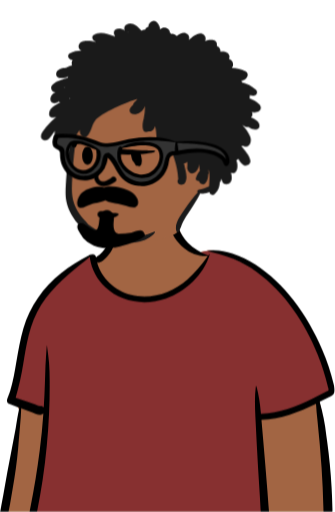
t = 0.00 s
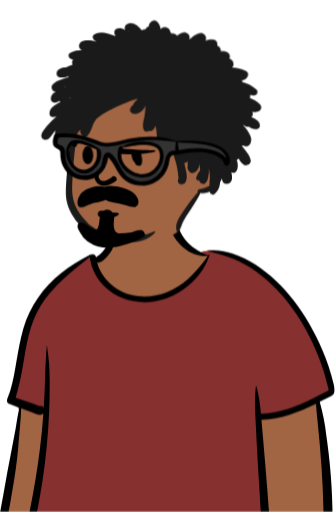
t = 1.35 s
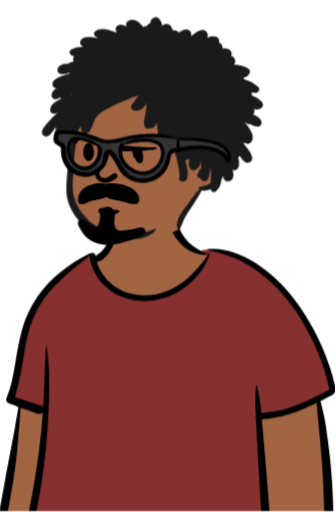
t = 3.15 s
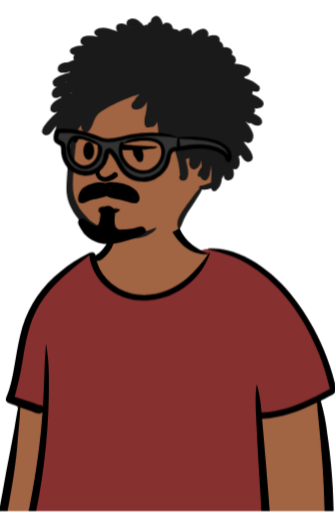
t = 4.50 s
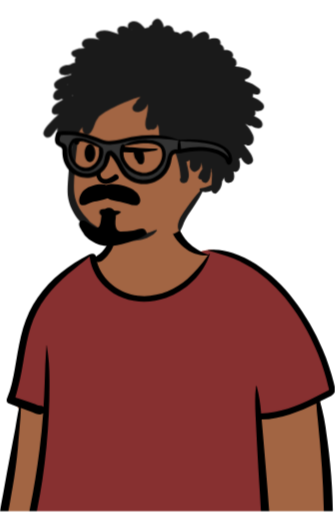
t = 6.57 s
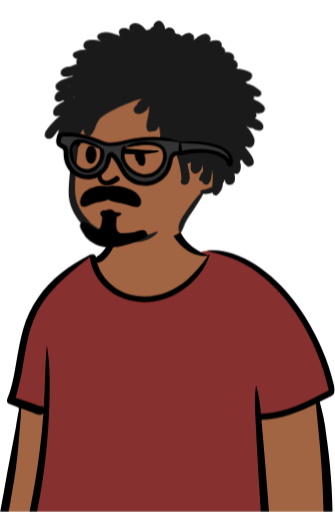
t = 8.64 s

The animated SVG that drew these frames (rendered in a browser with its animation timeline set to each time). Animation: 2 SMIL elements (animate=2), 2 CSS @keyframes rules; frames cover the first 8.64 s, repeats indefinitely.

<svg xmlns="http://www.w3.org/2000/svg" width="570" height="870" viewBox="0 0 570 870" fill="none" role="img" aria-labelledby="animated-avatar-title animated-avatar-description">
<title id="animated-avatar-title">Animated avatar</title>
<desc id="animated-avatar-description">An avatar gently breathing and changing between neutral and smiling expressions.</desc>
<style>
#animated-avatar-breath{transform-box:view-box;transform-origin:285px 870px;animation:animated-avatar-breathe 9s ease-in-out infinite}
#neutral-head,#neutral-expression-suspicious-d362b6de,#neutral-face,#neutral-glasses,#smile-head,#smile-expression-suspicious-d362b6de,#smile-face,#smile-glasses{transform-box:view-box;transform-origin:285px 430px;animation:animated-avatar-head-sway 18s ease-in-out infinite}
#animated-avatar-neutral{opacity:1}
#animated-avatar-smile{display:none}
@keyframes animated-avatar-breathe{0%,15%,100%{transform:translateY(0) scale(1,1)}48%{transform:translateY(-1.125px) scale(1.00675,1.0045)}88%{transform:translateY(0) scale(1,1)}}
@keyframes animated-avatar-head-sway{0%,100%{transform:translate(-2px,0) rotate(-.35deg)}25%{transform:translate(0,-3.5px) rotate(0)}50%{transform:translate(2px,0) rotate(.35deg)}75%{transform:translate(0,-3.5px) rotate(0)}}
@media(prefers-reduced-motion:reduce){#animated-avatar-breath,#neutral-head,#neutral-expression-suspicious-d362b6de,#neutral-face,#neutral-glasses,#smile-head,#smile-expression-suspicious-d362b6de,#smile-face,#smile-glasses{animation:none}}
</style>
<g id="animated-avatar-breath">
<g id="animated-avatar-neutral">
<g id="neutral-Avatar-Neutral">
<g id="neutral-Group">
<mask id="neutral-mask0_773_154" style="mask-type:luminance" maskUnits="userSpaceOnUse" x="-28" y="0" width="598" height="870">
<g id="neutral-clip-d362b6de">
<path id="neutral-Vector" d="M-27.7109 0H569.289V870H-27.7109V0Z" fill="white"/>
</g>
</mask>
<g mask="url(#neutral-mask0_773_154)">
<g id="neutral-Avatar">
<path id="neutral-body" fill-rule="evenodd" clip-rule="evenodd" d="M20.3466 781.092C24.6602 756.692 28.4429 732.202 31.692 707.637C32.4193 702.037 33.5102 695.71 29.7284 691.637C24.4193 685.819 19.5466 680.874 18.9647 672.583C18.3829 664.801 21.0011 656.292 22.6011 648.728C26.1437 632.877 30.3413 617.178 35.1829 601.674C40.0314 585.916 45.1951 570.256 50.6739 554.692C55.692 540.146 60.492 525.383 67.0375 511.419C79.4011 484.874 100.492 465.237 126.383 452.074C132.928 448.801 146.019 437.165 152.783 434.619C158.965 432.146 158.965 439.201 165.074 436.51C169.947 434.401 174.528 431.637 177.219 426.91C180.128 421.819 187.619 414.619 188.783 408.728C191.183 396.074 188.565 385.31 197.51 375.783C205.744 367.441 216.067 361.463 227.401 358.474C251.91 351.71 284.492 356.437 299.256 379.201C306.31 390.037 308.71 403.201 318.31 412.001C326.601 419.783 324.71 425.092 335.474 429.019C336.128 429.237 352.638 425.746 353.219 425.965C365.001 423.419 376.274 430.474 387.038 434.546C403.12 440.685 418.484 448.562 432.856 458.037C461.74 477.275 486.939 501.538 507.256 529.674C532.879 564.92 551.721 604.626 562.819 646.765C564.056 651.419 565.365 656.219 563.91 660.874C562.572 664.571 560.071 667.736 556.783 669.892C552.419 673.019 543.692 674.983 543.91 681.31C543.983 686.11 545.656 691.128 546.456 695.856C547.377 701.48 548.201 707.104 548.928 712.728C552.548 738.45 555.047 764.317 556.419 790.256C558.022 815.924 558.143 841.664 556.783 867.346C556.686 869.043 556.201 870.547 555.328 871.856C556.056 872.147 556.201 873.601 555.256 873.819L553.292 874.183C551.821 875.286 550.04 875.897 548.201 875.928L544.201 876.074C530.165 878.983 516.128 881.819 501.947 883.928C484.638 886.45 467.304 888.559 449.947 890.256C414.165 893.746 378.674 892.583 342.965 890.692C307.264 888.804 271.503 888.318 235.765 889.237C199.983 890.256 164.201 891.783 128.419 892.437C88.4193 893.213 48.4678 892.001 8.56475 888.801C3.1102 888.437 -0.307989 884.074 0.78292 878.619C7.25565 846.11 14.6011 813.819 20.4193 781.165" fill="#A26543"/>
<path id="neutral-t-shirt" fill-rule="evenodd" clip-rule="evenodd" d="M387.109 434.546L386.237 434.255C375.691 430.109 364.709 423.491 353.218 425.964C352.855 425.818 345.364 427.346 340.2 428.291L345.073 433.382L353.655 434.909C324.079 483.734 289.097 508.146 248.709 508.146C208.321 508.146 177.679 483.734 156.782 434.909L153.873 434.182C153.534 434.182 153.17 434.279 152.782 434.473C146.018 437.091 132.855 448.728 126.382 452C100.491 465.091 79.473 484.728 67.0367 511.346C60.7094 524.873 55.9821 538.982 51.1821 553.164L50.673 554.618C45.1942 570.182 40.0306 585.843 35.1821 601.6C30.5275 616.437 26.5033 631.418 23.1094 646.546L22.6003 648.655C21.0003 656.218 18.3821 664.655 18.9639 672.509C19.1827 675.22 19.9236 677.862 21.1457 680.291L79.6185 701.382L51.6912 891.418C77.2427 892.534 102.818 892.849 128.418 892.364C164.2 891.709 199.982 890.182 235.764 889.237C270.431 888.315 305.097 888.728 339.764 890.473L348.491 890.909C382.281 893.164 416.192 892.921 449.946 890.182L452.2 889.964V862.109L440.346 707.273L500.709 695.928L559.837 667.2C561.688 665.424 563.084 663.229 563.909 660.8C565.291 656.437 564.273 652.073 563.182 647.709L562.818 646.764C551.564 604.682 532.735 565.004 507.255 529.673C486.966 501.518 461.792 477.23 432.928 457.964C418.479 448.461 403.206 440.631 387.109 434.473" fill="#873030"/>
<path id="neutral-body-outline" fill-rule="evenodd" clip-rule="evenodd" d="M364.418 425.165C360.709 424.947 356.927 425.601 353.218 425.892C352.927 425.965 352.782 426.474 353.218 426.547C359.763 428.001 366.285 429.722 372.782 431.71L375.545 432.583C382.818 434.765 389.945 436.947 397.073 439.856C411.202 445.709 424.582 453.228 436.927 462.256C484.418 496.583 518.745 548.583 540.491 602.401C547.808 620.588 553.716 639.309 558.163 658.401C558.454 659.565 559.618 662.329 558.891 663.492C558.382 664.438 556.273 665.019 555.254 665.601L551.982 667.274L533.654 676.656L531.982 677.456C504.345 690.983 474.963 702.474 443.982 703.274L443.691 700.583C442.591 685.853 440.182 671.25 436.491 656.947C436.273 656.219 435.327 656.51 435.254 657.165C433.073 673.965 433.8 690.91 434.527 707.856C435.836 737.674 437.654 767.638 439.254 797.529L442.091 842.401C443.036 857.31 443.327 872.656 445.509 887.492C445.945 890.838 449.873 892.583 452.782 892.292C454.389 892.113 455.872 891.344 456.947 890.136C458.021 888.927 458.61 887.364 458.6 885.747C458.6 877.092 457.509 868.292 456.854 859.71L455.036 835.129C452.782 805.238 450.091 775.347 447.618 745.456L444.854 713.674C477.727 712.583 508.418 700.365 537.727 686.183C538.163 695.783 539.182 705.456 540.2 714.983C543.012 741.747 545.339 768.535 547.182 795.347C548.662 817.796 549.681 840.274 550.236 862.765L550.382 867.856C550.382 871.056 550.745 874.038 553.509 876.365C554.732 877.564 556.377 878.236 558.091 878.236C559.804 878.236 561.449 877.564 562.673 876.365C566.309 873.019 565.727 868.438 565.582 863.929C565.307 852.481 564.87 841.037 564.273 829.601C562.834 802.961 560.286 776.393 556.636 749.965L555.182 739.783C553.061 720.609 549.289 701.654 543.909 683.129C546.139 682.062 548.394 680.922 550.673 679.71C554.745 677.771 558.769 675.735 562.745 673.601C565.8 671.783 568.491 669.383 569.291 665.747C570.309 661.747 568.854 657.383 567.836 653.456V653.165C563.03 633.263 556.559 613.8 548.491 594.983C535.806 564.605 519.231 536.002 499.182 509.892C481.336 486.126 459.511 465.63 434.673 449.31C422.461 441.471 409.317 435.192 395.545 430.619C385.508 427.226 375.011 425.387 364.418 425.165ZM298.891 377.165C294.527 372.438 285.727 377.31 287.836 383.565C292.336 398.383 301.116 411.541 313.073 421.383C324.354 430.948 338.89 435.793 353.654 434.91L352.418 436.656C342.669 450.59 331.426 463.418 318.891 474.91C292.709 497.601 257.218 509.819 222.891 501.092C195.909 494.256 172.127 472.874 165.145 445.674C166.115 446.159 167.279 446.28 168.636 446.038C174.236 444.801 179.763 438.91 183.4 434.692C187.279 430.183 190.333 425.165 192.563 419.638C196.636 409.456 197.945 396.292 192.345 386.401C191.618 385.165 190.163 385.892 189.945 387.129L189.727 388.947C188.636 398.183 187.327 407.129 182.963 415.565C179.687 421.973 175.191 427.68 169.727 432.365C167.836 433.819 165.509 434.983 163.836 436.729L163.473 437.019C163.036 433.383 160.491 431.71 157.945 431.783C155.737 432.001 153.577 432.565 151.545 433.456L151.473 433.529C134.582 441.879 118.697 452.127 104.127 464.074C73.542 487.975 51.0879 520.742 39.8362 557.892C34.3816 576.292 31.2544 595.274 27.9817 614.183L25.9453 625.819C22.8908 643.201 19.4726 661.019 12.5635 677.238C10.7453 681.383 12.1271 685.31 16.5635 686.983L32.9271 693.092C30.2362 704.729 28.5635 716.729 26.5998 728.365C22.2362 753.165 16.9998 777.819 12.4908 802.547L5.72708 840.583L2.30893 858.91L0.563462 868.801L0.490752 869.31C0.127116 871.056 -0.236538 872.874 0.199826 874.619C0.781644 876.583 2.30891 877.965 3.69073 879.419C4.85436 880.583 6.45437 880.583 7.83619 879.929L8.34529 879.71C10.818 878.547 12.7089 877.383 13.6544 874.619C14.0907 872.777 14.4544 870.91 14.7453 869.019L16.7816 858.474L20.418 837.31L21.5817 830.692C25.6214 807.92 28.727 784.991 30.8907 761.965C31.6665 751.783 32.515 741.553 33.4362 731.274L34.0907 723.638C34.8907 713.965 35.9089 704.001 36.0544 694.183L39.3271 695.347L55.4725 701.092C59.4725 702.547 64.5635 705.456 68.8544 704.874C70.8907 704.68 72.5392 703.977 73.7998 702.765C72.3453 723.662 70.2847 744.51 67.618 765.31C63.4251 798.213 58.0885 830.96 51.618 863.492L50.2362 870.474C49.8725 873.165 50.5998 874.765 52.0544 877.019C53.2907 878.765 55.6907 879.71 57.7271 878.474C60.3453 876.801 61.7271 875.347 62.4543 872.365C63.1331 869.65 63.6907 866.886 64.1271 864.074C67.2068 848.325 69.9709 832.516 72.418 816.656C78.0907 778.741 81.7756 740.704 83.4725 702.547C84.3407 683.699 84.6802 664.831 84.4907 645.965C84.4907 636.268 84.1513 626.595 83.4725 616.947C82.7453 607.201 81.2907 597.674 79.9816 588.001C79.9816 587.638 79.4725 587.638 79.4725 588.001C78.8907 598.838 77.9453 609.674 77.4362 620.51L76.418 651.638C75.9816 665.262 75.3271 678.886 74.4543 692.51C73.6737 691.675 72.7071 691.036 71.633 690.644C70.5589 690.252 69.4076 690.119 68.2725 690.256C64.8543 689.529 61.218 687.783 58.018 686.619L45.7998 682.619L26.5998 676.292C32.1545 656.989 36.5263 637.364 39.6907 617.529L41.1453 608.583C44.0544 590.983 47.3271 573.31 52.6362 556.219C58.242 538.388 66.7969 521.623 77.9453 506.619C89.2992 491.927 102.143 478.449 116.273 466.401C128.2 456.001 140.782 446.547 152.927 436.365C152.83 437.044 152.83 437.771 152.927 438.547C155.806 457.467 164.978 474.864 178.963 487.929C206.382 514.11 247.036 519.492 282.236 507.201C316.2 495.347 346.236 467.201 356.854 432.438C357.073 431.856 356.273 431.71 355.909 432.074L354.163 434.474C354.163 434.135 353.994 433.892 353.654 433.747C340.962 429.186 329.403 421.943 319.763 412.51C313.04 405.549 307.773 397.315 304.273 388.292L303.982 387.565C302.745 383.929 301.654 380.147 298.891 377.238" fill="black"/>
<g id="neutral-head">
<path id="neutral-skull-fill" fill-rule="evenodd" clip-rule="evenodd" d="M244.22 99.8555C202.998 99.8555 160.324 131.855 145.229 152.219C127.811 175.855 114.022 289.237 120.481 327.71C126.94 366.183 159.018 408.146 214.827 408.146C270.491 408.146 304.456 401.237 305.762 391.274C307.214 381.237 342.557 325.674 342.557 325.674C342.557 325.674 378.772 315.492 378.844 291.055C379.041 284.254 377.329 277.533 373.904 271.657C370.478 265.782 365.476 260.987 359.467 257.819C359.467 257.819 366.434 161.601 348.944 136.583C331.381 111.492 285.369 99.8555 244.22 99.8555Z" fill="#A26543"/>
<path id="neutral-hair-and-face-outline" fill-rule="evenodd" clip-rule="evenodd" d="M271.943 37.6733C266.428 31.1278 256.703 37.3824 256.848 44.5096C254.671 45.0914 252.058 47.1278 251.042 49.8914C248.816 49.746 246.712 50.2308 244.728 51.346L244.293 50.7642C237.398 42.4005 228.326 35.2005 218.964 41.3096C217.76 42.1059 216.82 43.2439 216.264 44.5782C215.708 45.9125 215.562 47.3825 215.844 48.8005V49.0187L215.699 48.146L215.916 49.3824L216.642 50.8369C207.062 44.0005 192.475 48.0005 200.168 61.2369L197.047 60.0005C186.161 55.7824 172.807 51.2733 162.937 58.8369C158.51 63.0551 163.373 68.7278 167.872 70.1096L167.147 69.9642C158.438 68.5096 140.512 64.8733 137.972 76.146C137.029 80.2187 139.714 83.1278 143.052 84.8005C135.94 84.8005 128.828 85.9642 122.586 89.4551C116.708 93.6733 121.498 100.655 127.667 100.364C125.78 102.764 125.127 106.764 126.941 109.31C123.457 110.182 120.216 111.516 117.216 113.31L116.418 113.382C110.394 114.11 103.572 114.619 100.306 120.51C95.4438 133.237 112.644 132.728 120.119 128.291C119.683 128.97 119.369 129.746 119.175 130.619L116.708 131.273C107.709 133.819 97.4759 136.582 91.67 144.219C88.9847 148.582 92.686 156.073 98.2016 154.691C83.1062 161.964 88.9122 180.946 103.717 171.055C104.443 171.734 105.241 172.17 106.112 172.364L102.991 174.11C95.081 178.473 85.5738 184.364 87.243 194.255C88.767 199.491 95.9518 198.546 99.7257 196.51C93.244 202.043 87.2021 208.073 81.6548 214.546L80.1307 216.364C75.7763 221.455 68.3738 230.982 76.5021 236.001C86.3721 241.019 91.3797 226.037 97.113 220.728C92.5408 231.637 107.564 239.201 112.789 228.219C113.708 228.364 114.603 228.364 115.474 228.219C110.902 233.091 98.7096 266.037 113.878 258.764C116.29 256.169 118.475 253.371 120.409 250.401C117.99 269.31 116.2 288.219 115.039 307.128L114.603 314.037C114.168 321.164 113.878 328.291 114.603 335.419C115.583 343.588 117.939 351.531 121.57 358.91C124.926 365.8 129.119 372.249 134.053 378.11C136.544 381.34 139.476 384.205 142.762 386.619C145.52 388.51 148.713 389.673 151.761 390.837C156.922 395.714 162.857 399.696 169.324 402.619C179.648 407.385 190.679 410.431 201.982 411.637C213.594 412.994 225.133 412.679 236.6 410.691C247.486 408.801 259.243 404.001 265.992 394.691C266.573 393.964 265.484 393.237 264.759 393.528C250.37 399.934 234.805 403.263 219.06 403.3C203.315 403.338 187.735 400.084 173.316 393.746C165.623 390.11 159.164 384.946 152.269 380.146C150.963 378.401 149.56 376.704 148.06 375.055L145.665 372.51C143.826 370.619 142.133 368.655 140.585 366.619C135.456 360.122 131.513 353.019 128.755 345.31C123.457 330.473 124.909 314.328 125.852 298.91L125.925 297.455C127.285 274.041 129.852 250.713 133.618 227.564C135.359 224.655 137.271 221.916 139.351 219.346C137.609 225.964 143.56 235.201 150.818 230.837C159.091 223.71 158.728 212.219 165.695 203.491C172.88 192.364 222.666 170.619 237.543 167.564C235.076 171.055 230.721 173.455 229.705 177.601C211.562 193.673 241.172 202.328 250.461 179.273C250.268 186.934 249.373 194.498 247.776 201.964C245.309 208.873 243.422 228.728 255.759 222.691C261.71 224.437 266.21 219.346 266.936 213.673C271.29 226.546 267.226 247.201 275.064 256.728C277.459 259.201 281.233 257.528 282.467 254.691C289.724 252.801 289.071 244.291 290.014 238.255C296.546 262.473 304.892 279.273 306.053 304.582C300.973 311.855 312.149 317.237 317.012 311.419C323.761 301.601 317.52 288.146 315.923 277.382C317.955 277.382 319.745 276.461 321.294 274.619C322.164 277.964 321.656 282.401 321.366 286.11C325.721 302.91 342.05 292.146 341.396 278.473C342.122 282.352 342.63 286.231 342.921 290.11C339.776 293.843 337.478 298.061 336.026 302.764C335.083 306.11 338.421 308.146 341.106 307.637C342.413 312.364 348.364 315.71 352.283 311.273C356.202 307.273 356.855 301.601 357.145 296.001C357.443 295.709 357.675 295.357 357.825 294.968C357.975 294.579 358.041 294.162 358.016 293.746C357.965 292.979 357.742 292.233 357.363 291.564L357.653 288.146C360.701 297.528 358.742 307.273 358.451 316.873C352.964 319.603 347.089 321.468 341.034 322.401L340.163 322.619C338.276 322.982 337.623 325.819 339.074 326.982C335.3 330.619 332.034 335.128 328.914 339.128C324.705 344.607 320.64 350.158 316.721 355.782L314.399 359.055C307.722 368.655 298.433 381.601 302.569 393.455C303.15 395.055 305.472 395.637 306.416 393.964C309.464 388.364 311.133 382.182 314.036 376.51C316.867 370.982 320.35 365.819 323.834 360.655L325.866 357.746C329.252 352.752 332.494 347.661 335.591 342.473L337.768 338.982C339.836 335.655 341.656 332.179 343.211 328.582C348.509 329.819 354.024 328.946 359.032 326.691L359.104 327.055L359.25 327.71C359.975 330.764 364.185 332.801 366.87 330.837C369.829 328.447 372.232 325.439 373.912 322.022C375.592 318.605 376.507 314.863 376.595 311.055C377.853 308.873 378.941 306.594 379.861 304.219C380.296 308.946 382.038 313.528 387.771 313.382C397.496 312.655 398.512 303.346 395.827 294.11C407.439 297.746 408.745 281.237 405.116 272.655C406.473 272.308 407.658 271.482 408.455 270.328L409.035 271.346C411.213 275.201 413.825 278.982 417.309 281.019C422.244 283.782 429.356 280.291 429.066 274.182C427.977 264.073 419.196 256.437 413.825 248.364C414.793 248.51 415.76 248.51 416.728 248.364C427.469 254.328 432.549 240.219 428.775 232.073C425.754 224.858 421.311 218.328 415.712 212.873L417.236 213.819C420.139 215.491 423.26 217.091 426.38 216.437C446.701 229.891 453.45 207.346 430.59 200.291V200.146C432.84 197.964 433.856 194.473 432.041 190.91C440.46 193.819 452.434 187.273 445.104 178.11C440.31 173.392 434.536 169.791 428.195 167.564C428.533 165.916 428.63 164.219 428.485 162.473H428.921C432.84 163.128 437.775 164.728 440.242 160.437C441.476 158.255 441.331 154.691 439.299 153.019C432.259 147.201 424.276 142.401 415.567 140.437L414.551 137.31C421.953 137.164 430.299 127.273 421.808 121.673C414.548 117.64 406.378 115.537 398.077 115.564C403.012 110.691 400.109 101.746 393.504 100.437C397.859 91.2005 387.118 86.4005 379.135 87.9278C379.425 83.7824 377.248 79.2005 373.039 78.1824C375.216 65.2369 361.572 66.4733 352.936 69.4551C355.839 64.5096 352.936 58.6187 347.856 56.8733C339.51 54.9824 331.526 62.9096 325.213 67.7824C327.39 62.6914 325.575 58.0369 320.423 56.0005C315.125 53.9642 309.391 57.9642 304.964 60.6551C302.57 57.6733 298.433 56.6551 294.804 56.8733C294.417 55.7096 293.861 54.7399 293.135 53.9642C293.135 47.0551 281.233 43.2005 277.169 49.6733C276.513 45.2681 274.683 41.1221 271.871 37.6733M123.24 164.582L123.094 165.31L122.586 165.819L121.062 166.182L123.24 164.582ZM114.023 146.182L114.24 146.401V146.546L112.934 147.055L112.281 147.346L112.063 147.419L114.023 146.182ZM221.069 53.8187L221.505 53.8914L221.867 53.9642L222.521 54.4733H221.94L221.069 53.8187Z" fill="#1A1A1A"/>
</g>
<g id="neutral-expression-suspicious-d362b6de">
<path id="neutral-left-eyebrow" d="M153.162 236.009C156.539 236.109 159.86 236.9 162.92 238.334C165.759 239.782 168.232 239.397 170.192 241.91C171.644 250.51 173.624 249.846 174.338 252.952C175.284 257.17 175.358 259.737 169.904 260.974H169.901C168.156 258.647 167.865 255.301 166.701 252.61C165.319 249.483 163.21 246.283 160.228 244.392C155.356 241.337 137.41 239.519 133.919 244.392C133.41 250.865 125.874 251.301 124.419 244.392C122.819 236.901 136.593 240.515 142.92 237.897L144.01 237.896C147.149 236.646 149.785 235.909 153.162 236.009Z" fill="black">
<animate attributeName="d" dur="54s" repeatCount="indefinite" calcMode="spline" keyTimes="0;.667;.713;.898;.944;1" keySplines=".45 0 .55 1;.45 0 .55 1;.45 0 .55 1;.45 0 .55 1;.45 0 .55 1" values="M153.162 236.009C156.539 236.109 159.86 236.9 162.92 238.334C165.759 239.782 168.232 239.397 170.192 241.91C171.644 250.51 173.624 249.846 174.338 252.952C175.284 257.17 175.358 259.737 169.904 260.974H169.901C168.156 258.647 167.865 255.301 166.701 252.61C165.319 249.483 163.21 246.283 160.228 244.392C155.356 241.337 137.41 239.519 133.919 244.392C133.41 250.865 125.874 251.301 124.419 244.392C122.819 236.901 136.593 240.515 142.92 237.897L144.01 237.896C147.149 236.646 149.785 235.909 153.162 236.009Z;M153.162 236.009C156.539 236.109 159.86 236.9 162.92 238.334C165.759 239.782 168.232 239.397 170.192 241.91C171.644 250.51 173.624 249.846 174.338 252.952C175.284 257.17 175.358 259.737 169.904 260.974H169.901C168.156 258.647 167.865 255.301 166.701 252.61C165.319 249.483 163.21 246.283 160.228 244.392C155.356 241.337 137.41 239.519 133.919 244.392C133.41 250.865 125.874 251.301 124.419 244.392C122.819 236.901 136.593 240.515 142.92 237.897L144.01 237.896C147.149 236.646 149.785 235.909 153.162 236.009Z;M165.039 203.011C168.416 203.111 171.737 203.902 174.797 205.335C177.636 206.784 180.195 208.91 182.155 211.423C184.115 213.936 185.501 216.848 186.215 219.954C187.161 224.172 187.015 232.826 181.561 234.063H181.27C179.524 231.735 179.233 228.39 178.07 225.699C176.688 222.572 174.579 219.372 171.597 217.481C166.724 214.426 158.87 215.517 155.379 220.39C154.87 226.863 143.961 228.026 142.506 221.117C140.906 213.626 148.47 207.517 154.797 204.899L155.161 204.754C158.3 203.504 161.662 202.911 165.039 203.011Z;M165.039 203.011C168.416 203.111 171.737 203.902 174.797 205.335C177.636 206.784 180.195 208.91 182.155 211.423C184.115 213.936 185.501 216.848 186.215 219.954C187.161 224.172 187.015 232.826 181.561 234.063H181.27C179.524 231.735 179.233 228.39 178.07 225.699C176.688 222.572 174.579 219.372 171.597 217.481C166.724 214.426 158.87 215.517 155.379 220.39C154.87 226.863 143.961 228.026 142.506 221.117C140.906 213.626 148.47 207.517 154.797 204.899L155.161 204.754C158.3 203.504 161.662 202.911 165.039 203.011Z;M153.162 236.009C156.539 236.109 159.86 236.9 162.92 238.334C165.759 239.782 168.232 239.397 170.192 241.91C171.644 250.51 173.624 249.846 174.338 252.952C175.284 257.17 175.358 259.737 169.904 260.974H169.901C168.156 258.647 167.865 255.301 166.701 252.61C165.319 249.483 163.21 246.283 160.228 244.392C155.356 241.337 137.41 239.519 133.919 244.392C133.41 250.865 125.874 251.301 124.419 244.392C122.819 236.901 136.593 240.515 142.92 237.897L144.01 237.896C147.149 236.646 149.785 235.909 153.162 236.009Z;M153.162 236.009C156.539 236.109 159.86 236.9 162.92 238.334C165.759 239.782 168.232 239.397 170.192 241.91C171.644 250.51 173.624 249.846 174.338 252.952C175.284 257.17 175.358 259.737 169.904 260.974H169.901C168.156 258.647 167.865 255.301 166.701 252.61C165.319 249.483 163.21 246.283 160.228 244.392C155.356 241.337 137.41 239.519 133.919 244.392C133.41 250.865 125.874 251.301 124.419 244.392C122.819 236.901 136.593 240.515 142.92 237.897L144.01 237.896C147.149 236.646 149.785 235.909 153.162 236.009Z"/>
</path>
<path id="neutral-chin-crease" d="M171.036 358.934C176.272 356.462 182.236 359.589 187.691 360.389C192.782 361.116 198.091 360.971 203.109 362.062C204.273 362.28 204.709 363.953 203.836 364.68C199.618 368.389 193.873 369.916 188.345 370.643L187.618 370.716C184.515 371.056 181.436 371.104 178.382 370.862C174.163 370.498 171.618 369.916 169.072 366.498C167.4 364.243 168.563 360.171 171.036 358.934Z" fill="black"/>
<g id="neutral-right-eye">
<path id="neutral-right-eyebrow" fill-rule="evenodd" clip-rule="evenodd" d="M211.618 252.365L211.109 252.292C208.2 251.71 206.818 251.929 204.345 253.82C202.527 255.274 203.036 258.183 204.345 259.638C206.672 262.329 208.927 261.82 212.054 261.965H212.272L220.2 262.183L239.109 261.747C243.801 261.44 248.483 260.979 253.145 260.365L254.745 260.147C258.672 259.638 264.563 259.42 267.836 256.874L267.763 256.51C265.945 255.565 264.127 255.638 262.163 255.565H261.872L255.472 255.274L253.29 255.201C247.86 255.056 242.357 254.813 236.781 254.474L228.345 253.892L222.309 253.383L220.272 253.238C217.363 253.044 214.503 252.729 211.69 252.292" fill="black"/>
<path id="neutral-right-pupil" d="M229.052 257.756C230.022 256.711 231.325 256.022 232.559 255.764C233.807 255.568 235.086 255.737 236.241 256.252C237.454 256.84 238.637 257.757 239.789 259.002C241.988 261.465 242.165 259.786 243.096 264C243.944 268.057 245.076 272.637 244.005 275.685C243.553 277.315 244.076 278.369 243.096 279.367C242.173 280.402 242.071 281.732 240.789 282C239.5 282.23 235.934 281.648 234.738 281.115C233.478 280.536 231.394 275.755 230.289 274.5C228.172 272.194 227.648 270.558 226.799 266.501C225.944 262.852 225.755 262.601 226.799 259.001C227.308 257.409 228.129 258.791 229.052 257.756Z" fill="black"/>
</g>
<g id="neutral-left-eye">
<path id="neutral-left-pupil" d="M148.274 249.236C149.438 248.412 150.854 248.005 152.115 248.005C153.376 248.068 154.594 248.496 155.62 249.236C156.686 250.061 157.656 251.2 158.529 252.655C160.177 255.515 161.026 259.103 161.074 263.418C161.074 267.564 160.129 271.345 158.456 274.109C157.68 275.612 156.711 276.752 155.547 277.527C154.432 278.352 153.22 278.764 151.911 278.764C150.602 278.724 149.335 278.294 148.274 277.527C147.159 276.703 146.189 275.564 145.365 274.109C143.765 271.418 142.82 267.564 142.82 263.418C142.73 259.671 143.606 255.964 145.365 252.655C146.189 251.2 147.159 250.061 148.274 249.236Z" fill="black"/>
</g>
</g>
<g id="neutral-face">
<path id="neutral-chin-goatee" fill-rule="evenodd" clip-rule="evenodd" d="M163.182 390.327C170.309 392 170.745 376.509 171.545 371.054C172.2 366.691 175.691 355.781 184.564 356.218C193.436 356.654 196.564 365.818 196.2 371.636C195.909 375.418 192.491 394.327 203.473 396.654C210.979 396.721 218.476 396.113 225.873 394.836C234.6 392.872 245.8 386.036 248.782 399.491C249.873 404.363 211.691 418.836 194.818 420.145C185.979 421.931 176.835 421.497 168.204 418.882C159.574 416.268 151.726 411.554 145.364 405.163C142.527 402.181 134.745 389.745 134.164 386.763C133 380.363 135.691 376.218 143.618 378.472C149.145 381.454 158.6 389.163 163.182 390.327Z" fill="black"/>
<path id="neutral-moustach-mouth" d="M208.038 318.472C202.809 317.238 188.295 314.045 180.143 317.658C171.041 314.409 153.477 317.611 143.093 325.6C133.638 332.872 130.147 350.763 138.584 351.854C145.784 352.8 149.056 348.436 156.765 346.4C165.784 344 176.911 342.545 181.856 339.854C188.62 343.636 196.184 344.654 203.456 345.818C212.329 347.2 222.438 352.509 230.947 351.927C232.184 352.509 240.765 348.945 236.402 337.745C232.62 327.781 220.329 321.381 208.038 318.472Z" fill="black">
<animate attributeName="d" dur="54s" repeatCount="indefinite" calcMode="spline" keyTimes="0;.667;.713;.898;.944;1" keySplines=".45 0 .55 1;.45 0 .55 1;.45 0 .55 1;.45 0 .55 1;.45 0 .55 1" values="M208.038 318.472C202.809 317.238 188.295 314.045 180.143 317.658C171.041 314.409 153.477 317.611 143.093 325.6C133.638 332.872 130.147 350.763 138.584 351.854C145.784 352.8 149.056 348.436 156.765 346.4C165.784 344 176.911 342.545 181.856 339.854C188.62 343.636 196.184 344.654 203.456 345.818C212.329 347.2 222.438 352.509 230.947 351.927C232.184 352.509 240.765 348.945 236.402 337.745C232.62 327.781 220.329 321.381 208.038 318.472Z;M208.038 318.472C202.809 317.238 188.295 314.045 180.143 317.658C171.041 314.409 153.477 317.611 143.093 325.6C133.638 332.872 130.147 350.763 138.584 351.854C145.784 352.8 149.056 348.436 156.765 346.4C165.784 344 176.911 342.545 181.856 339.854C188.62 343.636 196.184 344.654 203.456 345.818C212.329 347.2 222.438 352.509 230.947 351.927C232.184 352.509 240.765 348.945 236.402 337.745C232.62 327.781 220.329 321.381 208.038 318.472Z;M208.037 318.472C202.807 317.238 188.293 314.045 180.142 317.658C171.039 314.409 153.476 317.611 143.091 325.6C133.637 332.872 130.146 350.763 138.582 351.854C145.782 352.8 149.055 348.436 156.764 346.4C165.782 344 176.909 342.545 181.855 339.854C188.619 343.636 205.515 338.691 212.787 339.854C221.66 341.236 224.278 335.582 232.787 335C234.023 335.582 239.151 332.2 234.788 321C231.006 311.036 220.328 321.381 208.037 318.472Z;M208.037 318.472C202.807 317.238 188.293 314.045 180.142 317.658C171.039 314.409 153.476 317.611 143.091 325.6C133.637 332.872 130.146 350.763 138.582 351.854C145.782 352.8 149.055 348.436 156.764 346.4C165.782 344 176.909 342.545 181.855 339.854C188.619 343.636 205.515 338.691 212.787 339.854C221.66 341.236 224.278 335.582 232.787 335C234.023 335.582 239.151 332.2 234.788 321C231.006 311.036 220.328 321.381 208.037 318.472Z;M208.038 318.472C202.809 317.238 188.295 314.045 180.143 317.658C171.041 314.409 153.477 317.611 143.093 325.6C133.638 332.872 130.147 350.763 138.584 351.854C145.784 352.8 149.056 348.436 156.765 346.4C165.784 344 176.911 342.545 181.856 339.854C188.62 343.636 196.184 344.654 203.456 345.818C212.329 347.2 222.438 352.509 230.947 351.927C232.184 352.509 240.765 348.945 236.402 337.745C232.62 327.781 220.329 321.381 208.038 318.472Z;M208.038 318.472C202.809 317.238 188.295 314.045 180.143 317.658C171.041 314.409 153.477 317.611 143.093 325.6C133.638 332.872 130.147 350.763 138.584 351.854C145.784 352.8 149.056 348.436 156.765 346.4C165.784 344 176.911 342.545 181.856 339.854C188.62 343.636 196.184 344.654 203.456 345.818C212.329 347.2 222.438 352.509 230.947 351.927C232.184 352.509 240.765 348.945 236.402 337.745C232.62 327.781 220.329 321.381 208.038 318.472Z"/>
</path>
<path id="neutral-nose" d="M172.053 304.654C166.09 296.436 174.526 288.654 179.981 285.309C181.435 284.29 180.272 280.8 177.217 281.381C149.217 286.181 163.763 334.254 199.399 307.854C203.617 304.436 198.526 296.945 193.872 299.854C188.999 303.636 178.963 311.927 172.053 304.654Z" fill="black"/>
</g>
<g id="neutral-glasses">
<path id="neutral-Vector_2" fill-rule="evenodd" clip-rule="evenodd" d="M116.345 288.728C123.036 297.165 149.145 306.401 163.108 296.365C177.072 286.328 182.527 279.274 184.345 266.692C184.563 265.383 186.963 264.51 187.981 265.456C193.35 271 197.772 277.388 201.072 284.365C205.29 292.001 209.363 299.71 216.854 304.946C230.236 312.074 254.381 313.092 261.508 309.965C268.773 306.653 275.064 301.529 279.777 295.085C284.489 288.64 287.465 281.091 288.418 273.165C288.418 273.165 290.89 265.31 293.145 263.637C295.181 262.037 306.672 260.656 307.908 260.437C330.454 256.219 359.108 253.528 379.254 268.292C382.018 269.965 391.327 276.146 391.472 274.619C391.545 268.656 384.781 255.128 369.436 248.728C350.454 240.728 322.163 240.365 305.799 242.11C304.999 242.11 302.163 241.456 302.018 241.383C277.218 230.692 248.636 233.528 222.163 238.037C218.308 238.765 184.345 247.201 170.745 242.11C148.345 232.946 124.49 226.328 100.345 228.946C100.127 228.946 97.0721 247.492 99.4721 248.728C101.779 250.104 103.883 251.793 105.727 253.746C106.868 255.161 107.439 256.951 107.327 258.765C106.576 269.541 109.782 280.221 116.345 288.801M208.418 277.674C205.508 273.528 204.636 264.292 205.872 257.601C206.162 254.839 207.277 252.229 209.072 250.11C209.511 249.68 210.036 249.348 210.613 249.134C211.189 248.921 211.804 248.833 212.418 248.874C213.048 248.874 213.775 249.092 214.599 249.528C225.298 244.118 237.254 241.681 249.218 242.474C258.672 242.474 265.363 244.656 269.945 248.219C275.472 252.365 277.945 258.401 278.09 264.874C277.989 273.192 275.095 281.235 269.872 287.71C265.234 294.05 258.379 298.411 250.672 299.928C242.308 301.601 233.727 299.928 226.308 296.074C218.578 291.947 212.325 285.516 208.418 277.674ZM125.654 282.037C120.854 276.365 117.654 268.946 117.218 261.674C116.781 255.128 118.527 248.583 123.472 243.056C127.836 239.274 135.763 239.201 144.054 241.31C153.408 243.608 162.114 248.01 169.508 254.183C170.624 254.824 171.455 255.863 171.836 257.092V257.819C172.999 262.91 172.345 268.146 170.381 272.946C168.19 278.268 164.717 282.964 160.272 286.619C154.454 291.419 148.345 292.874 142.672 292.074C135.956 290.94 129.896 287.366 125.654 282.037Z" fill="#333333"/>
<path id="neutral-Vector_3" fill-rule="evenodd" clip-rule="evenodd" d="M171.545 240.001C148.854 230.765 124.636 224.146 100.127 226.765C98.0902 226.037 95.5448 226.619 94.672 229.528C85.9448 256.146 105.436 248.728 105.145 258.619C103.108 314.474 178.09 324.001 186.527 267.055L186.672 267.128C198.817 278.474 201.363 296.874 215.617 306.692C222.317 311.592 230.189 314.642 238.441 315.535C246.693 316.428 255.035 315.132 262.628 311.778C270.22 308.424 276.796 303.13 281.693 296.428C286.591 289.727 289.637 281.854 290.527 273.601L290.672 273.092C292.417 265.383 294.527 263.492 303.254 263.565L304.636 263.274C327.181 258.837 357.217 254.837 378.09 270.11C382.599 272.728 382.745 279.565 386.599 282.474C390.817 283.201 393.363 278.255 393.654 274.765C394.381 240.001 332.127 237.528 304.345 240.51C303.763 239.928 302.672 240.001 302.236 240.655C277.072 229.746 248.708 231.274 221.799 235.855C205.072 239.128 188.563 246.474 171.545 240.074M102.381 233.237C115.981 232.51 128.563 233.31 141.872 236.583C148.927 238.255 154.308 240.437 161.072 242.983C203.108 261.601 207.908 228.51 302.09 241.528C300.854 246.692 300.636 251.855 300.636 256.801C281.363 256.074 285.872 274.401 278.672 287.274L278.454 287.637C275.914 292.356 272.442 296.51 268.249 299.846C264.056 303.183 259.228 305.632 254.06 307.047C248.891 308.462 243.489 308.811 238.181 308.075C232.873 307.339 227.77 305.532 223.181 302.765C206.454 293.019 204.927 268.437 188.272 258.619C173.945 258.037 179.69 277.528 171.836 285.528C168.977 289.072 165.41 291.98 161.363 294.067C157.316 296.153 152.878 297.372 148.333 297.646C143.788 297.92 139.235 297.242 134.967 295.657C130.699 294.071 126.809 291.612 123.545 288.437C117.217 281.944 113.602 273.284 113.436 264.219C113.072 258.401 114.09 252.51 109.727 248.437C106.599 245.31 101.145 246.328 100.563 241.601C100.127 238.837 101.29 235.783 102.381 233.237ZM250.163 240.801C236.505 239.798 222.841 242.672 210.745 249.092C202.163 242.255 200.054 269.455 205.799 277.237C214.017 294.037 233.145 305.092 251.545 301.455C280.199 297.31 300.272 240.728 250.163 240.801ZM211.617 250.91L212.345 250.837C224.708 248.874 258.672 240.074 271.763 253.965C284.417 277.019 252.272 315.71 218.745 284.874C209.436 275.419 205.799 263.928 211.617 250.91ZM172.127 253.819C165.727 246.255 132.854 230.765 121.436 240.728C100.49 264.074 133.654 311.492 161.436 288.365C170.672 280.655 176.708 268.365 174.09 256.51V256.001C174.09 255.904 174.017 255.783 173.872 255.637C173.484 254.765 172.902 254.159 172.127 253.819ZM121.727 268.074C114.672 229.819 144.127 244.365 168.199 254.546C166.963 255.71 166.963 257.383 167.327 258.692C169.872 287.055 135.327 303.055 121.654 268.074M304.781 242.328C314.963 245.819 381.654 239.637 387.836 270.91C381.29 260.365 367.908 256.219 355.763 253.965C339.254 250.837 322.89 252.655 306.672 255.855L306.308 252.51C306.017 248.971 305.533 245.577 304.854 242.328" fill="black"/>
</g>
</g>
</g>
</g>
</g>
</g>
<g id="animated-avatar-smile">
<g id="smile-Avatar-Smile">
<g id="smile-Group">
<mask id="smile-mask0_773_176" style="mask-type:luminance" maskUnits="userSpaceOnUse" x="-28" y="0" width="598" height="870">
<g id="smile-clip-d362b6de">
<path id="smile-Vector" d="M-27.7109 0H569.289V870H-27.7109V0Z" fill="white"/>
</g>
</mask>
<g mask="url(#smile-mask0_773_176)">
<g id="smile-Avatar">
<path id="smile-body" fill-rule="evenodd" clip-rule="evenodd" d="M20.3466 781.092C24.6602 756.692 28.4429 732.202 31.692 707.637C32.4193 702.037 33.5102 695.71 29.7284 691.637C24.4193 685.819 19.5466 680.874 18.9647 672.583C18.3829 664.801 21.0011 656.292 22.6011 648.728C26.1437 632.877 30.3413 617.178 35.1829 601.674C40.0314 585.916 45.1951 570.256 50.6739 554.692C55.692 540.146 60.492 525.383 67.0375 511.419C79.4011 484.874 100.492 465.237 126.383 452.074C132.928 448.801 146.019 437.165 152.783 434.619C158.965 432.146 158.965 439.201 165.074 436.51C169.947 434.401 174.528 431.637 177.219 426.91C180.128 421.819 187.619 414.619 188.783 408.728C191.183 396.074 188.565 385.31 197.51 375.783C205.744 367.441 216.067 361.463 227.401 358.474C251.91 351.71 284.492 356.437 299.256 379.201C306.31 390.037 308.71 403.201 318.31 412.001C326.601 419.783 324.71 425.092 335.474 429.019C336.128 429.237 352.638 425.746 353.219 425.965C365.001 423.419 376.274 430.474 387.038 434.546C403.12 440.685 418.484 448.562 432.856 458.037C461.74 477.275 486.939 501.538 507.256 529.674C532.879 564.92 551.721 604.626 562.819 646.765C564.056 651.419 565.365 656.219 563.91 660.874C562.572 664.571 560.071 667.736 556.783 669.892C552.419 673.019 543.692 674.983 543.91 681.31C543.983 686.11 545.656 691.128 546.456 695.856C547.377 701.48 548.201 707.104 548.928 712.728C552.548 738.45 555.047 764.317 556.419 790.256C558.022 815.924 558.143 841.664 556.783 867.346C556.686 869.043 556.201 870.547 555.328 871.856C556.056 872.147 556.201 873.601 555.256 873.819L553.292 874.183C551.821 875.286 550.04 875.897 548.201 875.928L544.201 876.074C530.165 878.983 516.128 881.819 501.947 883.928C484.638 886.45 467.304 888.559 449.947 890.256C414.165 893.746 378.674 892.583 342.965 890.692C307.264 888.804 271.503 888.318 235.765 889.237C199.983 890.256 164.201 891.783 128.419 892.437C88.4193 893.213 48.4678 892.001 8.56475 888.801C3.1102 888.437 -0.307989 884.074 0.78292 878.619C7.25565 846.11 14.6011 813.819 20.4193 781.165" fill="#A26543"/>
<path id="smile-t-shirt" fill-rule="evenodd" clip-rule="evenodd" d="M387.109 434.546L386.237 434.255C375.691 430.109 364.709 423.491 353.218 425.964C352.855 425.818 345.364 427.346 340.2 428.291L345.073 433.382L353.655 434.909C324.079 483.734 289.097 508.146 248.709 508.146C208.321 508.146 177.679 483.734 156.782 434.909L153.873 434.182C153.534 434.182 153.17 434.279 152.782 434.473C146.018 437.091 132.855 448.728 126.382 452C100.491 465.091 79.473 484.728 67.0367 511.346C60.7094 524.873 55.9821 538.982 51.1821 553.164L50.673 554.618C45.1942 570.182 40.0306 585.843 35.1821 601.6C30.5275 616.437 26.5033 631.418 23.1094 646.546L22.6003 648.655C21.0003 656.218 18.3821 664.655 18.9639 672.509C19.1827 675.22 19.9236 677.862 21.1457 680.291L79.6185 701.382L51.6912 891.418C77.2427 892.534 102.818 892.849 128.418 892.364C164.2 891.709 199.982 890.182 235.764 889.237C270.431 888.315 305.097 888.728 339.764 890.473L348.491 890.909C382.281 893.164 416.192 892.921 449.946 890.182L452.2 889.964V862.109L440.346 707.273L500.709 695.928L559.837 667.2C561.688 665.424 563.084 663.229 563.909 660.8C565.291 656.437 564.273 652.073 563.182 647.709L562.818 646.764C551.564 604.682 532.735 565.004 507.255 529.673C486.966 501.518 461.792 477.23 432.928 457.964C418.479 448.461 403.206 440.631 387.109 434.473" fill="#873030"/>
<path id="smile-body-outline" fill-rule="evenodd" clip-rule="evenodd" d="M364.418 425.165C360.709 424.947 356.927 425.601 353.218 425.892C352.927 425.965 352.782 426.474 353.218 426.547C359.763 428.001 366.285 429.722 372.782 431.71L375.545 432.583C382.818 434.765 389.945 436.947 397.073 439.856C411.202 445.709 424.582 453.228 436.927 462.256C484.418 496.583 518.745 548.583 540.491 602.401C547.808 620.588 553.716 639.309 558.163 658.401C558.454 659.565 559.618 662.329 558.891 663.492C558.382 664.438 556.273 665.019 555.254 665.601L551.982 667.274L533.654 676.656L531.982 677.456C504.345 690.983 474.963 702.474 443.982 703.274L443.691 700.583C442.591 685.853 440.182 671.25 436.491 656.947C436.273 656.219 435.327 656.51 435.254 657.165C433.073 673.965 433.8 690.91 434.527 707.856C435.836 737.674 437.654 767.638 439.254 797.529L442.091 842.401C443.036 857.31 443.327 872.656 445.509 887.492C445.945 890.838 449.873 892.583 452.782 892.292C454.389 892.113 455.872 891.344 456.947 890.136C458.021 888.927 458.61 887.364 458.6 885.747C458.6 877.092 457.509 868.292 456.854 859.71L455.036 835.129C452.782 805.238 450.091 775.347 447.618 745.456L444.854 713.674C477.727 712.583 508.418 700.365 537.727 686.183C538.163 695.783 539.182 705.456 540.2 714.983C543.012 741.747 545.339 768.535 547.182 795.347C548.662 817.796 549.681 840.274 550.236 862.765L550.382 867.856C550.382 871.056 550.745 874.038 553.509 876.365C554.732 877.564 556.377 878.236 558.091 878.236C559.804 878.236 561.449 877.564 562.673 876.365C566.309 873.019 565.727 868.438 565.582 863.929C565.307 852.481 564.87 841.037 564.273 829.601C562.834 802.961 560.286 776.393 556.636 749.965L555.182 739.783C553.061 720.609 549.289 701.654 543.909 683.129C546.139 682.062 548.394 680.922 550.673 679.71C554.745 677.771 558.769 675.735 562.745 673.601C565.8 671.783 568.491 669.383 569.291 665.747C570.309 661.747 568.854 657.383 567.836 653.456V653.165C563.03 633.263 556.559 613.8 548.491 594.983C535.806 564.605 519.231 536.002 499.182 509.892C481.336 486.126 459.511 465.63 434.673 449.31C422.461 441.471 409.317 435.192 395.545 430.619C385.508 427.226 375.011 425.387 364.418 425.165ZM298.891 377.165C294.527 372.438 285.727 377.31 287.836 383.565C292.336 398.383 301.116 411.541 313.073 421.383C324.354 430.948 338.89 435.793 353.654 434.91L352.418 436.656C342.669 450.59 331.426 463.418 318.891 474.91C292.709 497.601 257.218 509.819 222.891 501.092C195.909 494.256 172.127 472.874 165.145 445.674C166.115 446.159 167.279 446.28 168.636 446.038C174.236 444.801 179.763 438.91 183.4 434.692C187.279 430.183 190.333 425.165 192.563 419.638C196.636 409.456 197.945 396.292 192.345 386.401C191.618 385.165 190.163 385.892 189.945 387.129L189.727 388.947C188.636 398.183 187.327 407.129 182.963 415.565C179.687 421.973 175.191 427.68 169.727 432.365C167.836 433.819 165.509 434.983 163.836 436.729L163.473 437.019C163.036 433.383 160.491 431.71 157.945 431.783C155.737 432.001 153.577 432.565 151.545 433.456L151.473 433.529C134.582 441.879 118.697 452.127 104.127 464.074C73.542 487.975 51.0879 520.742 39.8362 557.892C34.3816 576.292 31.2544 595.274 27.9817 614.183L25.9453 625.819C22.8908 643.201 19.4726 661.019 12.5635 677.238C10.7453 681.383 12.1271 685.31 16.5635 686.983L32.9271 693.092C30.2362 704.729 28.5635 716.729 26.5998 728.365C22.2362 753.165 16.9998 777.819 12.4908 802.547L5.72708 840.583L2.30893 858.91L0.563462 868.801L0.490752 869.31C0.127116 871.056 -0.236538 872.874 0.199826 874.619C0.781644 876.583 2.30891 877.965 3.69073 879.419C4.85436 880.583 6.45437 880.583 7.83619 879.929L8.34529 879.71C10.818 878.547 12.7089 877.383 13.6544 874.619C14.0907 872.777 14.4544 870.91 14.7453 869.019L16.7816 858.474L20.418 837.31L21.5817 830.692C25.6214 807.92 28.727 784.991 30.8907 761.965C31.6665 751.783 32.515 741.553 33.4362 731.274L34.0907 723.638C34.8907 713.965 35.9089 704.001 36.0544 694.183L39.3271 695.347L55.4725 701.092C59.4725 702.547 64.5635 705.456 68.8544 704.874C70.8907 704.68 72.5392 703.977 73.7998 702.765C72.3453 723.662 70.2847 744.51 67.618 765.31C63.4251 798.213 58.0885 830.96 51.618 863.492L50.2362 870.474C49.8725 873.165 50.5998 874.765 52.0544 877.019C53.2907 878.765 55.6907 879.71 57.7271 878.474C60.3453 876.801 61.7271 875.347 62.4543 872.365C63.1331 869.65 63.6907 866.886 64.1271 864.074C67.2068 848.325 69.9709 832.516 72.418 816.656C78.0907 778.741 81.7756 740.704 83.4725 702.547C84.3407 683.699 84.6802 664.831 84.4907 645.965C84.4907 636.268 84.1513 626.595 83.4725 616.947C82.7453 607.201 81.2907 597.674 79.9816 588.001C79.9816 587.638 79.4725 587.638 79.4725 588.001C78.8907 598.838 77.9453 609.674 77.4362 620.51L76.418 651.638C75.9816 665.262 75.3271 678.886 74.4543 692.51C73.6737 691.675 72.7071 691.036 71.633 690.644C70.5589 690.252 69.4076 690.119 68.2725 690.256C64.8543 689.529 61.218 687.783 58.018 686.619L45.7998 682.619L26.5998 676.292C32.1545 656.989 36.5263 637.364 39.6907 617.529L41.1453 608.583C44.0544 590.983 47.3271 573.31 52.6362 556.219C58.242 538.388 66.7969 521.623 77.9453 506.619C89.2992 491.927 102.143 478.449 116.273 466.401C128.2 456.001 140.782 446.547 152.927 436.365C152.83 437.044 152.83 437.771 152.927 438.547C155.806 457.467 164.978 474.864 178.963 487.929C206.382 514.11 247.036 519.492 282.236 507.201C316.2 495.347 346.236 467.201 356.854 432.438C357.073 431.856 356.273 431.71 355.909 432.074L354.163 434.474C354.163 434.135 353.994 433.892 353.654 433.747C340.962 429.186 329.403 421.943 319.763 412.51C313.04 405.549 307.773 397.315 304.273 388.292L303.982 387.565C302.745 383.929 301.654 380.147 298.891 377.238" fill="black"/>
<g id="smile-head">
<path id="smile-skull-fill" fill-rule="evenodd" clip-rule="evenodd" d="M244.22 99.8555C202.998 99.8555 160.324 131.855 145.229 152.219C127.811 175.855 114.022 289.237 120.481 327.71C126.94 366.183 159.018 408.146 214.827 408.146C270.491 408.146 304.456 401.237 305.762 391.274C307.214 381.237 342.557 325.674 342.557 325.674C342.557 325.674 378.772 315.492 378.844 291.055C379.041 284.254 377.329 277.533 373.904 271.657C370.478 265.782 365.476 260.987 359.467 257.819C359.467 257.819 366.434 161.601 348.944 136.583C331.381 111.492 285.369 99.8555 244.22 99.8555Z" fill="#A26543"/>
<path id="smile-hair-and-face-outline" fill-rule="evenodd" clip-rule="evenodd" d="M271.943 37.6733C266.428 31.1278 256.703 37.3824 256.848 44.5096C254.671 45.0914 252.058 47.1278 251.042 49.8914C248.816 49.746 246.712 50.2308 244.728 51.346L244.293 50.7642C237.398 42.4005 228.326 35.2005 218.964 41.3096C217.76 42.1059 216.82 43.2439 216.264 44.5782C215.708 45.9125 215.562 47.3825 215.844 48.8005V49.0187L215.699 48.146L215.916 49.3824L216.642 50.8369C207.062 44.0005 192.475 48.0005 200.168 61.2369L197.047 60.0005C186.161 55.7824 172.807 51.2733 162.937 58.8369C158.51 63.0551 163.373 68.7278 167.872 70.1096L167.147 69.9642C158.438 68.5096 140.512 64.8733 137.972 76.146C137.029 80.2187 139.714 83.1278 143.052 84.8005C135.94 84.8005 128.828 85.9642 122.586 89.4551C116.708 93.6733 121.498 100.655 127.667 100.364C125.78 102.764 125.127 106.764 126.941 109.31C123.457 110.182 120.216 111.516 117.216 113.31L116.418 113.382C110.394 114.11 103.572 114.619 100.306 120.51C95.4438 133.237 112.644 132.728 120.119 128.291C119.683 128.97 119.369 129.746 119.175 130.619L116.708 131.273C107.709 133.819 97.4759 136.582 91.67 144.219C88.9847 148.582 92.686 156.073 98.2016 154.691C83.1062 161.964 88.9122 180.946 103.717 171.055C104.443 171.734 105.241 172.17 106.112 172.364L102.991 174.11C95.081 178.473 85.5738 184.364 87.243 194.255C88.767 199.491 95.9518 198.546 99.7257 196.51C93.244 202.043 87.2021 208.073 81.6548 214.546L80.1307 216.364C75.7763 221.455 68.3738 230.982 76.5021 236.001C86.3721 241.019 91.3797 226.037 97.113 220.728C92.5408 231.637 107.564 239.201 112.789 228.219C113.708 228.364 114.603 228.364 115.474 228.219C110.902 233.091 98.7096 266.037 113.878 258.764C116.29 256.169 118.475 253.371 120.409 250.401C117.99 269.31 116.2 288.219 115.039 307.128L114.603 314.037C114.168 321.164 113.878 328.291 114.603 335.419C115.583 343.588 117.939 351.531 121.57 358.91C124.926 365.8 129.119 372.249 134.053 378.11C136.544 381.34 139.476 384.205 142.762 386.619C145.52 388.51 148.713 389.673 151.761 390.837C156.922 395.714 162.857 399.696 169.324 402.619C179.648 407.385 190.679 410.431 201.982 411.637C213.594 412.994 225.133 412.679 236.6 410.691C247.486 408.801 259.243 404.001 265.992 394.691C266.573 393.964 265.484 393.237 264.759 393.528C250.37 399.934 234.805 403.263 219.06 403.3C203.315 403.338 187.735 400.084 173.316 393.746C165.623 390.11 159.164 384.946 152.269 380.146C150.963 378.401 149.56 376.704 148.06 375.055L145.665 372.51C143.826 370.619 142.133 368.655 140.585 366.619C135.456 360.122 131.513 353.019 128.755 345.31C123.457 330.473 124.909 314.328 125.852 298.91L125.925 297.455C127.285 274.041 129.852 250.713 133.618 227.564C135.359 224.655 137.271 221.916 139.351 219.346C137.609 225.964 143.56 235.201 150.818 230.837C159.091 223.71 158.728 212.219 165.695 203.491C172.88 192.364 222.666 170.619 237.543 167.564C235.076 171.055 230.721 173.455 229.705 177.601C211.562 193.673 241.172 202.328 250.461 179.273C250.268 186.934 249.373 194.498 247.776 201.964C245.309 208.873 243.422 228.728 255.759 222.691C261.71 224.437 266.21 219.346 266.936 213.673C271.29 226.546 267.226 247.201 275.064 256.728C277.459 259.201 281.233 257.528 282.467 254.691C289.724 252.801 289.071 244.291 290.014 238.255C296.546 262.473 304.892 279.273 306.053 304.582C300.973 311.855 312.149 317.237 317.012 311.419C323.761 301.601 317.52 288.146 315.923 277.382C317.955 277.382 319.745 276.461 321.294 274.619C322.164 277.964 321.656 282.401 321.366 286.11C325.721 302.91 342.05 292.146 341.396 278.473C342.122 282.352 342.63 286.231 342.921 290.11C339.776 293.843 337.478 298.061 336.026 302.764C335.083 306.11 338.421 308.146 341.106 307.637C342.413 312.364 348.364 315.71 352.283 311.273C356.202 307.273 356.855 301.601 357.145 296.001C357.443 295.709 357.675 295.357 357.825 294.968C357.975 294.579 358.041 294.162 358.016 293.746C357.965 292.979 357.742 292.233 357.363 291.564L357.653 288.146C360.701 297.528 358.742 307.273 358.451 316.873C352.964 319.603 347.089 321.468 341.034 322.401L340.163 322.619C338.276 322.982 337.623 325.819 339.074 326.982C335.3 330.619 332.034 335.128 328.914 339.128C324.705 344.607 320.64 350.158 316.721 355.782L314.399 359.055C307.722 368.655 298.433 381.601 302.569 393.455C303.15 395.055 305.472 395.637 306.416 393.964C309.464 388.364 311.133 382.182 314.036 376.51C316.867 370.982 320.35 365.819 323.834 360.655L325.866 357.746C329.252 352.752 332.494 347.661 335.591 342.473L337.768 338.982C339.836 335.655 341.656 332.179 343.211 328.582C348.509 329.819 354.024 328.946 359.032 326.691L359.104 327.055L359.25 327.71C359.975 330.764 364.185 332.801 366.87 330.837C369.829 328.447 372.232 325.439 373.912 322.022C375.592 318.605 376.507 314.863 376.595 311.055C377.853 308.873 378.941 306.594 379.861 304.219C380.296 308.946 382.038 313.528 387.771 313.382C397.496 312.655 398.512 303.346 395.827 294.11C407.439 297.746 408.745 281.237 405.116 272.655C406.473 272.308 407.658 271.482 408.455 270.328L409.035 271.346C411.213 275.201 413.825 278.982 417.309 281.019C422.244 283.782 429.356 280.291 429.066 274.182C427.977 264.073 419.196 256.437 413.825 248.364C414.793 248.51 415.76 248.51 416.728 248.364C427.469 254.328 432.549 240.219 428.775 232.073C425.754 224.858 421.311 218.328 415.712 212.873L417.236 213.819C420.139 215.491 423.26 217.091 426.38 216.437C446.701 229.891 453.45 207.346 430.59 200.291V200.146C432.84 197.964 433.856 194.473 432.041 190.91C440.46 193.819 452.434 187.273 445.104 178.11C440.31 173.392 434.536 169.791 428.195 167.564C428.533 165.916 428.63 164.219 428.485 162.473H428.921C432.84 163.128 437.775 164.728 440.242 160.437C441.476 158.255 441.331 154.691 439.299 153.019C432.259 147.201 424.276 142.401 415.567 140.437L414.551 137.31C421.953 137.164 430.299 127.273 421.808 121.673C414.548 117.64 406.378 115.537 398.077 115.564C403.012 110.691 400.109 101.746 393.504 100.437C397.859 91.2005 387.118 86.4005 379.135 87.9278C379.425 83.7824 377.248 79.2005 373.039 78.1824C375.216 65.2369 361.572 66.4733 352.936 69.4551C355.839 64.5096 352.936 58.6187 347.856 56.8733C339.51 54.9824 331.526 62.9096 325.213 67.7824C327.39 62.6914 325.575 58.0369 320.423 56.0005C315.125 53.9642 309.391 57.9642 304.964 60.6551C302.57 57.6733 298.433 56.6551 294.804 56.8733C294.417 55.7096 293.861 54.7399 293.135 53.9642C293.135 47.0551 281.233 43.2005 277.169 49.6733C276.513 45.2681 274.683 41.1221 271.871 37.6733M123.24 164.582L123.094 165.31L122.586 165.819L121.062 166.182L123.24 164.582ZM114.023 146.182L114.24 146.401V146.546L112.934 147.055L112.281 147.346L112.063 147.419L114.023 146.182ZM221.069 53.8187L221.505 53.8914L221.867 53.9642L222.521 54.4733H221.94L221.069 53.8187Z" fill="#1A1A1A"/>
</g>
<g id="smile-expression-suspicious-d362b6de">
<path id="smile-left-eyebrow" d="M165.039 203.011C168.416 203.111 171.737 203.902 174.797 205.335C177.636 206.784 180.195 208.91 182.155 211.423C184.115 213.936 185.501 216.848 186.215 219.954C187.161 224.172 187.015 232.826 181.561 234.063H181.27C179.524 231.735 179.233 228.39 178.07 225.699C176.688 222.572 174.579 219.372 171.597 217.481C166.724 214.426 158.87 215.517 155.379 220.39C154.87 226.863 143.961 228.026 142.506 221.117C140.906 213.626 148.47 207.517 154.797 204.899L155.161 204.754C158.3 203.504 161.662 202.911 165.039 203.011Z" fill="black"/>
<path id="smile-chin-crease" d="M171.036 358.934C176.272 356.462 182.236 359.589 187.691 360.389C192.782 361.116 198.091 360.971 203.109 362.062C204.273 362.28 204.709 363.953 203.836 364.68C199.618 368.389 193.873 369.916 188.345 370.643L187.618 370.716C184.515 371.056 181.436 371.104 178.382 370.862C174.163 370.498 171.618 369.916 169.072 366.498C167.4 364.243 168.563 360.171 171.036 358.934Z" fill="black"/>
<g id="smile-right-eye">
<path id="smile-right-eyebrow" fill-rule="evenodd" clip-rule="evenodd" d="M211.618 252.365L211.109 252.292C208.2 251.71 206.818 251.929 204.345 253.82C202.527 255.274 203.036 258.183 204.345 259.638C206.672 262.329 208.927 261.82 212.054 261.965H212.272L220.2 262.183L239.109 261.747C243.801 261.44 248.483 260.979 253.145 260.365L254.745 260.147C258.672 259.638 264.563 259.42 267.836 256.874L267.763 256.51C265.945 255.565 264.127 255.638 262.163 255.565H261.872L255.472 255.274L253.29 255.201C247.86 255.056 242.357 254.813 236.781 254.474L228.345 253.892L222.309 253.383L220.272 253.238C217.363 253.044 214.503 252.729 211.69 252.292" fill="black"/>
<path id="smile-right pupil" d="M229.052 257.756C230.022 256.711 231.325 256.022 232.559 255.764C233.807 255.568 235.086 255.737 236.241 256.252C237.454 256.84 238.637 257.757 239.789 259.002C241.988 261.465 242.165 259.786 243.096 264C243.944 268.057 245.076 272.637 244.005 275.685C243.553 277.315 244.076 278.369 243.096 279.367C242.173 280.402 242.071 281.732 240.789 282C239.5 282.23 235.934 281.648 234.738 281.115C233.478 280.536 231.394 275.755 230.289 274.5C228.172 272.194 227.648 270.558 226.799 266.501C225.944 262.852 225.755 262.601 226.799 259.001C227.308 257.409 228.129 258.791 229.052 257.756Z" fill="black"/>
</g>
<g id="smile-left-eye">
<path id="smile-left pupil" d="M148.274 249.236C149.438 248.412 150.854 248.005 152.115 248.005C153.376 248.068 154.594 248.496 155.62 249.236C156.686 250.061 157.656 251.2 158.529 252.655C160.177 255.515 161.026 259.103 161.074 263.418C161.074 267.564 160.129 271.345 158.456 274.109C157.68 275.612 156.711 276.752 155.547 277.527C154.432 278.352 153.22 278.764 151.911 278.764C150.602 278.724 149.335 278.294 148.274 277.527C147.159 276.703 146.189 275.564 145.365 274.109C143.765 271.418 142.82 267.564 142.82 263.418C142.73 259.671 143.606 255.964 145.365 252.655C146.189 251.2 147.159 250.061 148.274 249.236Z" fill="black"/>
</g>
</g>
<g id="smile-face">
<path id="smile-chin-goatee" fill-rule="evenodd" clip-rule="evenodd" d="M163.182 390.327C170.309 392 170.745 376.509 171.545 371.054C172.2 366.691 175.691 355.781 184.564 356.218C193.436 356.654 196.564 365.818 196.2 371.636C195.909 375.418 192.491 394.327 203.473 396.654C210.979 396.721 218.476 396.113 225.873 394.836C234.6 392.872 245.8 386.036 248.782 399.491C249.873 404.363 211.691 418.836 194.818 420.145C185.979 421.931 176.835 421.497 168.204 418.882C159.574 416.268 151.726 411.554 145.364 405.163C142.527 402.181 134.745 389.745 134.164 386.763C133 380.363 135.691 376.218 143.618 378.472C149.145 381.454 158.6 389.163 163.182 390.327Z" fill="black"/>
<path id="smile-moustach-mouth" d="M208.037 318.472C202.807 317.238 188.293 314.045 180.142 317.658C171.039 314.409 153.476 317.611 143.091 325.6C133.637 332.872 130.146 350.763 138.582 351.854C145.782 352.8 149.055 348.436 156.764 346.4C165.782 344 176.909 342.545 181.855 339.854C188.619 343.636 205.515 338.691 212.787 339.854C221.66 341.236 224.278 335.582 232.787 335C234.023 335.582 239.151 332.2 234.788 321C231.006 311.036 220.328 321.381 208.037 318.472Z" fill="black"/>
<path id="smile-nose" d="M172.053 304.654C166.09 296.436 174.526 288.654 179.981 285.309C181.435 284.29 180.272 280.8 177.217 281.381C149.217 286.181 163.763 334.254 199.399 307.854C203.617 304.436 198.526 296.945 193.872 299.854C188.999 303.636 178.963 311.927 172.053 304.654Z" fill="black"/>
</g>
<g id="smile-glasses">
<path id="smile-Vector_2" fill-rule="evenodd" clip-rule="evenodd" d="M116.345 288.728C123.036 297.165 149.145 306.401 163.108 296.365C177.072 286.328 182.527 279.274 184.345 266.692C184.563 265.383 186.963 264.51 187.981 265.456C193.35 271 197.772 277.388 201.072 284.365C205.29 292.001 209.363 299.71 216.854 304.946C230.236 312.074 254.381 313.092 261.508 309.965C268.773 306.653 275.064 301.529 279.777 295.085C284.489 288.64 287.465 281.091 288.418 273.165C288.418 273.165 290.89 265.31 293.145 263.637C295.181 262.037 306.672 260.656 307.908 260.437C330.454 256.219 359.108 253.528 379.254 268.292C382.018 269.965 391.327 276.146 391.472 274.619C391.545 268.656 384.781 255.128 369.436 248.728C350.454 240.728 322.163 240.365 305.799 242.11C304.999 242.11 302.163 241.456 302.018 241.383C277.218 230.692 248.636 233.528 222.163 238.037C218.308 238.765 184.345 247.201 170.745 242.11C148.345 232.946 124.49 226.328 100.345 228.946C100.127 228.946 97.0721 247.492 99.4721 248.728C101.779 250.104 103.883 251.793 105.727 253.746C106.868 255.161 107.439 256.951 107.327 258.765C106.576 269.541 109.782 280.221 116.345 288.801M208.418 277.674C205.508 273.528 204.636 264.292 205.872 257.601C206.162 254.839 207.277 252.229 209.072 250.11C209.511 249.68 210.036 249.348 210.613 249.134C211.189 248.921 211.804 248.833 212.418 248.874C213.048 248.874 213.775 249.092 214.599 249.528C225.298 244.118 237.254 241.681 249.218 242.474C258.672 242.474 265.363 244.656 269.945 248.219C275.472 252.365 277.945 258.401 278.09 264.874C277.989 273.192 275.095 281.235 269.872 287.71C265.234 294.05 258.379 298.411 250.672 299.928C242.308 301.601 233.727 299.928 226.308 296.074C218.578 291.947 212.325 285.516 208.418 277.674ZM125.654 282.037C120.854 276.365 117.654 268.946 117.218 261.674C116.781 255.128 118.527 248.583 123.472 243.056C127.836 239.274 135.763 239.201 144.054 241.31C153.408 243.608 162.114 248.01 169.508 254.183C170.624 254.824 171.455 255.863 171.836 257.092V257.819C172.999 262.91 172.345 268.146 170.381 272.946C168.19 278.268 164.717 282.964 160.272 286.619C154.454 291.419 148.345 292.874 142.672 292.074C135.956 290.94 129.896 287.366 125.654 282.037Z" fill="#333333"/>
<path id="smile-Vector_3" fill-rule="evenodd" clip-rule="evenodd" d="M171.545 240.001C148.854 230.765 124.636 224.146 100.127 226.765C98.0902 226.037 95.5448 226.619 94.672 229.528C85.9448 256.146 105.436 248.728 105.145 258.619C103.108 314.474 178.09 324.001 186.527 267.055L186.672 267.128C198.817 278.474 201.363 296.874 215.617 306.692C222.317 311.592 230.189 314.642 238.441 315.535C246.693 316.428 255.035 315.132 262.628 311.778C270.22 308.424 276.796 303.13 281.693 296.428C286.591 289.727 289.637 281.854 290.527 273.601L290.672 273.092C292.417 265.383 294.527 263.492 303.254 263.565L304.636 263.274C327.181 258.837 357.217 254.837 378.09 270.11C382.599 272.728 382.745 279.565 386.599 282.474C390.817 283.201 393.363 278.255 393.654 274.765C394.381 240.001 332.127 237.528 304.345 240.51C303.763 239.928 302.672 240.001 302.236 240.655C277.072 229.746 248.708 231.274 221.799 235.855C205.072 239.128 188.563 246.474 171.545 240.074M102.381 233.237C115.981 232.51 128.563 233.31 141.872 236.583C148.927 238.255 154.308 240.437 161.072 242.983C203.108 261.601 207.908 228.51 302.09 241.528C300.854 246.692 300.636 251.855 300.636 256.801C281.363 256.074 285.872 274.401 278.672 287.274L278.454 287.637C275.914 292.356 272.442 296.51 268.249 299.846C264.056 303.183 259.228 305.632 254.06 307.047C248.891 308.462 243.489 308.811 238.181 308.075C232.873 307.339 227.77 305.532 223.181 302.765C206.454 293.019 204.927 268.437 188.272 258.619C173.945 258.037 179.69 277.528 171.836 285.528C168.977 289.072 165.41 291.98 161.363 294.067C157.316 296.153 152.878 297.372 148.333 297.646C143.788 297.92 139.235 297.242 134.967 295.657C130.699 294.071 126.809 291.612 123.545 288.437C117.217 281.944 113.602 273.284 113.436 264.219C113.072 258.401 114.09 252.51 109.727 248.437C106.599 245.31 101.145 246.328 100.563 241.601C100.127 238.837 101.29 235.783 102.381 233.237ZM250.163 240.801C236.505 239.798 222.841 242.672 210.745 249.092C202.163 242.255 200.054 269.455 205.799 277.237C214.017 294.037 233.145 305.092 251.545 301.455C280.199 297.31 300.272 240.728 250.163 240.801ZM211.617 250.91L212.345 250.837C224.708 248.874 258.672 240.074 271.763 253.965C284.417 277.019 252.272 315.71 218.745 284.874C209.436 275.419 205.799 263.928 211.617 250.91ZM172.127 253.819C165.727 246.255 132.854 230.765 121.436 240.728C100.49 264.074 133.654 311.492 161.436 288.365C170.672 280.655 176.708 268.365 174.09 256.51V256.001C174.09 255.904 174.017 255.783 173.872 255.637C173.484 254.765 172.902 254.159 172.127 253.819ZM121.727 268.074C114.672 229.819 144.127 244.365 168.199 254.546C166.963 255.71 166.963 257.383 167.327 258.692C169.872 287.055 135.327 303.055 121.654 268.074M304.781 242.328C314.963 245.819 381.654 239.637 387.836 270.91C381.29 260.365 367.908 256.219 355.763 253.965C339.254 250.837 322.89 252.655 306.672 255.855L306.308 252.51C306.017 248.971 305.533 245.577 304.854 242.328" fill="black"/>
</g>
</g>
</g>
</g>
</g>
</g>
</g>
</svg>
